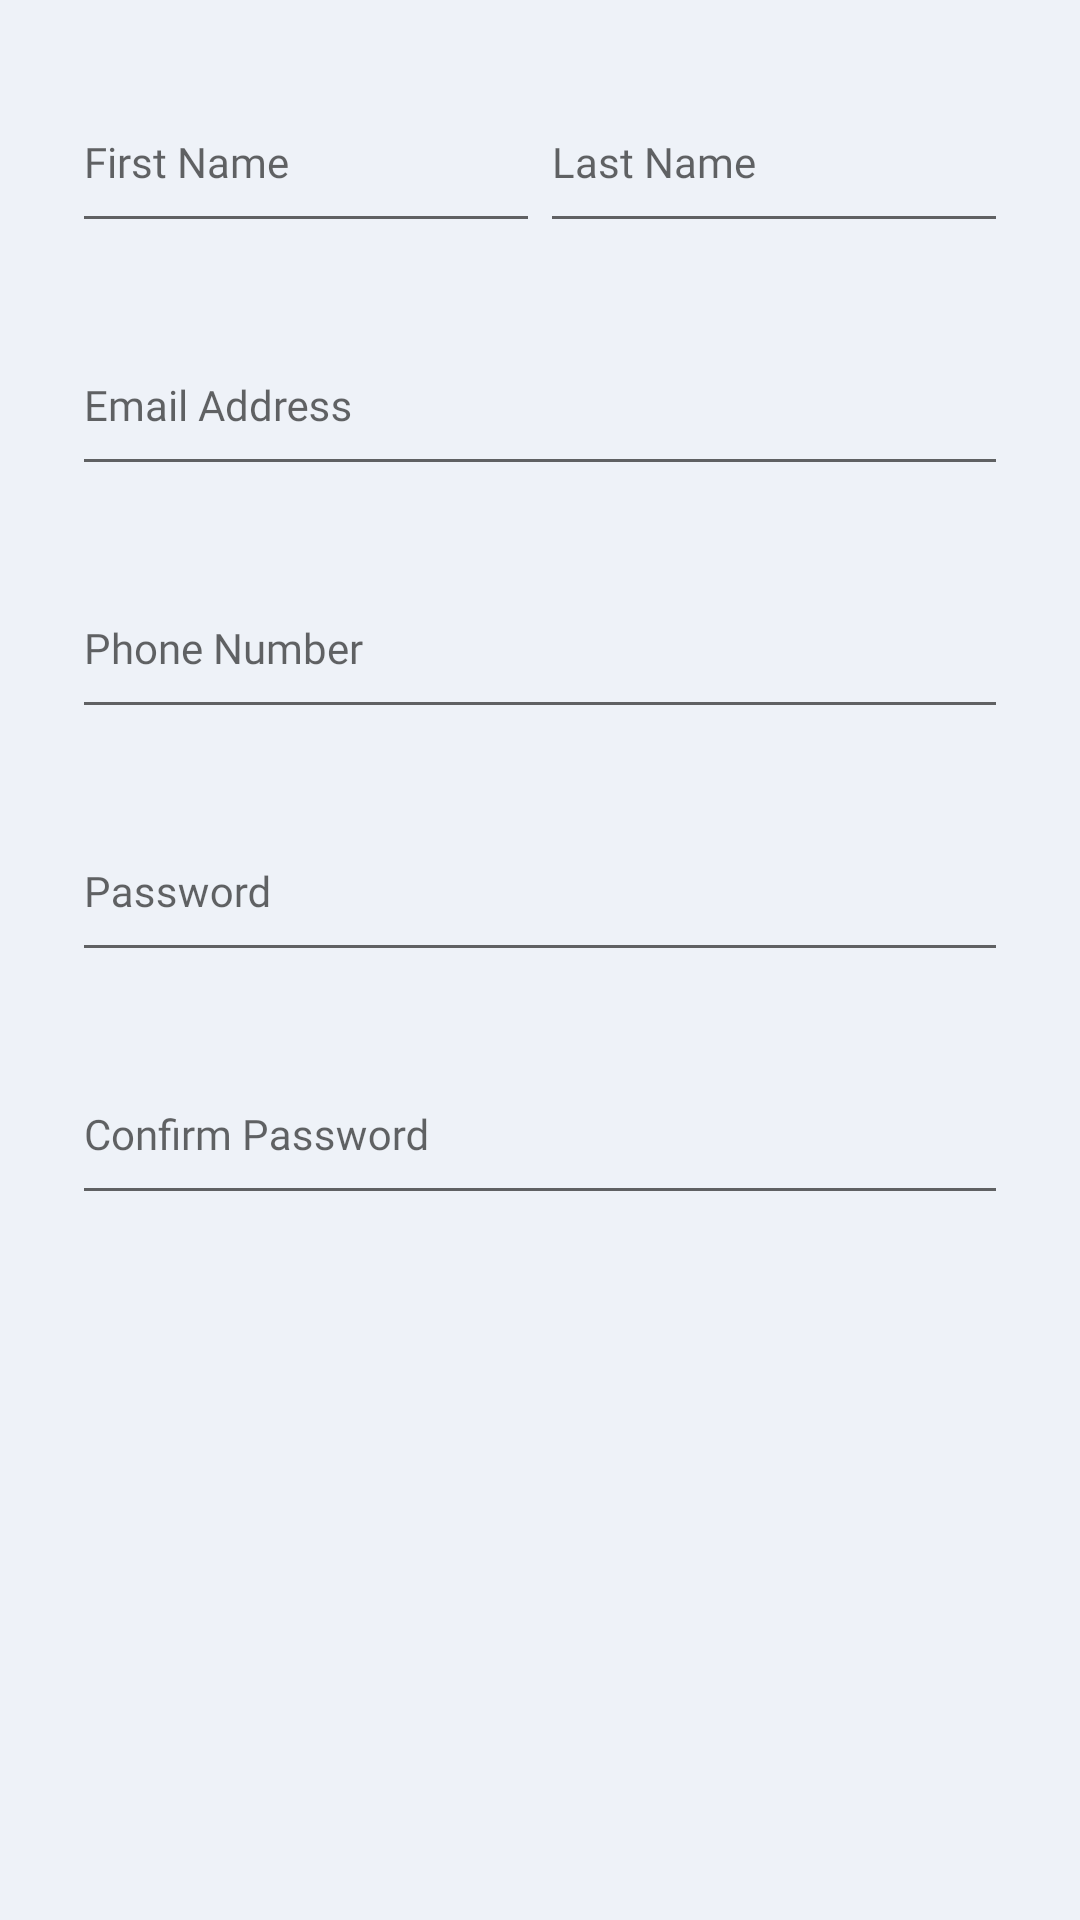

Reconstruct the res/layout file that produces this screen, plus the resources it refers to.
<!-- AndroidManifest.xml: application theme Theme.JetSet -->
<!-- res/layout/fragment_passenger_first.xml -->
<?xml version="1.0" encoding="utf-8"?>
<FrameLayout xmlns:android="http://schemas.android.com/apk/res/android"
    xmlns:app="http://schemas.android.com/apk/res-auto"
    xmlns:tools="http://schemas.android.com/tools"
    android:id="@+id/sign_up_passenger_first"
    android:layout_width="match_parent"
    android:layout_height="wrap_content"
    android:background="@color/offWhite"
    tools:context=".Fragments.PassengerFirstFragment">

    <LinearLayout
        android:layout_width="match_parent"
        android:layout_height="wrap_content"
        android:background="@drawable/rounded_button"
        android:backgroundTint="@color/white"
        android:gravity="center"
        android:orientation="vertical"
        android:paddingHorizontal="24dp"
        android:paddingBottom="16dp"
        app:layout_constraintEnd_toEndOf="parent"
        app:layout_constraintHorizontal_bias="0.0"
        app:layout_constraintStart_toStartOf="parent"
        app:layout_constraintTop_toBottomOf="@+id/linearLayout">


        <LinearLayout
            android:layout_width="match_parent"
            android:layout_height="match_parent"
            android:layout_marginTop="14dp"
            android:gravity="center"
            android:orientation="horizontal">

            <com.google.android.material.textfield.TextInputLayout
                android:layout_width="match_parent"
                android:layout_height="wrap_content"
                android:layout_weight="0.45"
                android:fontFamily="@font/poppins_regular"
                android:textColor="@color/darkBlue"
                android:textSize="14sp"
                app:placeholderText="Enter First Name"
                app:placeholderTextAppearance="@style/PlaceholderTextStyle">

                <com.google.android.material.textfield.TextInputEditText
                    android:id="@+id/editFirstName"
                    android:layout_width="match_parent"
                    android:layout_height="56dp"
                    android:ems="5"
                    android:fontFamily="@font/poppins_medium"
                    android:hint="First Name"
                    android:inputType="textPersonName"
                    android:textSize="14sp" />
            </com.google.android.material.textfield.TextInputLayout>

            <com.google.android.material.textfield.TextInputLayout
                android:layout_width="match_parent"
                android:layout_height="wrap_content"
                android:layout_weight="0.45"
                android:fontFamily="@font/poppins_regular"
                android:textColor="@color/darkBlue"
                android:textSize="14sp"
                app:placeholderText="Enter Last Name"
                app:placeholderTextAppearance="@style/PlaceholderTextStyle">

                <com.google.android.material.textfield.TextInputEditText
                    android:id="@+id/editLastName"
                    android:layout_width="match_parent"
                    android:layout_height="56dp"
                    android:ems="5"
                    android:fontFamily="@font/poppins_medium"
                    android:hint="Last Name"
                    android:inputType="textPersonName"
                    android:textSize="14sp" />
            </com.google.android.material.textfield.TextInputLayout>

        </LinearLayout>


        <com.google.android.material.textfield.TextInputLayout
            android:layout_width="match_parent"
            android:layout_height="wrap_content"
            android:layout_weight="0.45"
            android:layout_marginTop="14dp"
            android:fontFamily="@font/poppins_regular"
            android:textColor="@color/darkBlue"
            android:textSize="14sp"
            app:placeholderText="Example@Example.com"
            app:placeholderTextAppearance="@style/PlaceholderTextStyle">

            <com.google.android.material.textfield.TextInputEditText
                android:id="@+id/editEmail"
                android:layout_width="match_parent"
                android:layout_height="56dp"
                android:ems="5"
                android:fontFamily="@font/poppins_medium"
                android:hint="Email Address"
                android:inputType="textEmailAddress"
                android:textSize="14sp" />
        </com.google.android.material.textfield.TextInputLayout>

        <com.google.android.material.textfield.TextInputLayout
            android:layout_width="match_parent"
            android:layout_height="wrap_content"
            android:layout_weight="0.45"
            android:layout_marginTop="14dp"
            android:fontFamily="@font/poppins_regular"
            android:textColor="@color/darkBlue"
            android:textSize="14sp"
            app:placeholderText="05********"
            app:placeholderTextAppearance="@style/PlaceholderTextStyle">

            <com.google.android.material.textfield.TextInputEditText
                android:id="@+id/editPhone"
                android:layout_width="match_parent"
                android:layout_height="56dp"
                android:ems="5"
                android:fontFamily="@font/poppins_medium"
                android:hint="Phone Number"
                android:inputType="phone"
                android:textSize="14sp" />
        </com.google.android.material.textfield.TextInputLayout>

        <com.google.android.material.textfield.TextInputLayout
            android:layout_width="match_parent"
            android:layout_height="wrap_content"
            android:layout_weight="0.45"
            android:fontFamily="@font/poppins_regular"
            android:layout_marginTop="14dp"
            android:textColor="@color/darkBlue"
            android:textSize="14sp"
            app:placeholderText="8-15 characters. At least one uppercase, one lowercase letters, one number, one special character."
            app:placeholderTextAppearance="@style/PlaceholderTextStyle">

            <com.google.android.material.textfield.TextInputEditText
                android:id="@+id/editPassword"
                android:layout_width="match_parent"
                android:layout_height="56dp"
                android:ems="5"
                android:fontFamily="@font/poppins_medium"
                android:hint="Password"
                android:inputType="textPassword"
                android:textSize="14sp" />
        </com.google.android.material.textfield.TextInputLayout>

        <com.google.android.material.textfield.TextInputLayout
            android:layout_width="match_parent"
            android:layout_height="wrap_content"
            android:layout_weight="0.45"
            android:fontFamily="@font/poppins_regular"
            android:layout_marginTop="14dp"
            android:textColor="@color/darkBlue"
            android:textSize="14sp"
            app:placeholderText="Re-type Password"
            app:placeholderTextAppearance="@style/PlaceholderTextStyle">

            <com.google.android.material.textfield.TextInputEditText
                android:id="@+id/editConfirmPassword"
                android:layout_width="match_parent"
                android:layout_height="56dp"
                android:ems="5"
                android:fontFamily="@font/poppins_medium"
                android:hint="Confirm Password"
                android:inputType="textPassword"
                android:textSize="14sp" />
        </com.google.android.material.textfield.TextInputLayout>
    </LinearLayout>


</FrameLayout>
<!-- resources referenced by this layout -->
<resources>
  <color name="offWhite">#EEF2F8</color>
  <color name="white">#FFFAFAFA</color>
  <style name="PlaceholderTextStyle" parent="TextAppearance.MaterialComponents.Caption">
          <item name="android:textColor">#9b9b9b</item>
      </style>
  <style name="Theme.JetSet" parent="Base.Theme.JetSet" />
  <style name="Base.Theme.JetSet" parent="Theme.AppCompat.DayNight.NoActionBar">
          
          
          <item name="colorAccent">@color/pink</item>
      </style>
  <color name="pink">#ff4981</color>
</resources>
